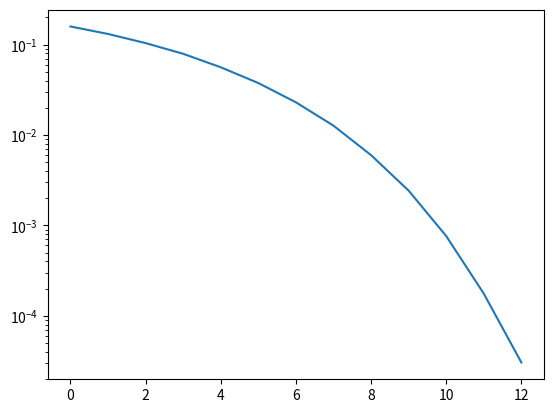

Here is the Python script that generated this plot:
import numpy as np
import matplotlib.pyplot as plt

data_size = 1000000
max_snr = 13    #13db 10^-6승
#신호대잡음비가 늘어남
ber = []
#qpsk는 신호가 두 가지로 나눠서 감
for snr_db in range(0,max_snr): #노이즈 조절   # 0~12db ,
    real_sig = np.random.randint(0, 2, data_size) * 2 - 1
    imag_sig = np.random.randint(0, 2, data_size) * 2 - 1

    qpsk_sym = (real_sig + 1j * imag_sig) / np.sqrt(2)  # power가 1인 신호
    noise_std = 10 ** (-snr_db / 20)
    # 노이즈는 실수와 허수로 구분 해줘야함
    real_noise = np.random.randn(data_size) * noise_std    # std를 곱했으니 snr에 맞게  노이즈 생성함
    imag_noise  = np.random.randn(data_size) * noise_std #sig쪽에 섞이는 노잊
    noise=(real_noise+1j*imag_noise)/np.sqrt(2)
    rcv_sig=qpsk_sym+noise
    real_rcv_data=(rcv_sig.real>0+0)*2-1
    imag_rcv_data = (rcv_sig.imag > 0 + 0) * 2 - 1
    real_err_num=np.sum(np.abs(real_rcv_data-real_sig)/2)
    imag_err_num = np.sum(np.abs(imag_rcv_data - imag_sig) / 2)
    num_err=real_err_num+imag_err_num
    ber.append(num_err/(data_size*2))  #총 데이터 수는 2백만개



snr= np.arange(0,max_snr)
plt.semilogy(snr,ber)
plt.show()





#신호대잡음비를 설정(선호) --> 신호는 1로 고정하고 상대적으로 노이즈방법을 줄임

#물리적으로는  --> 노이즈는 고정이고 신호를 조절




